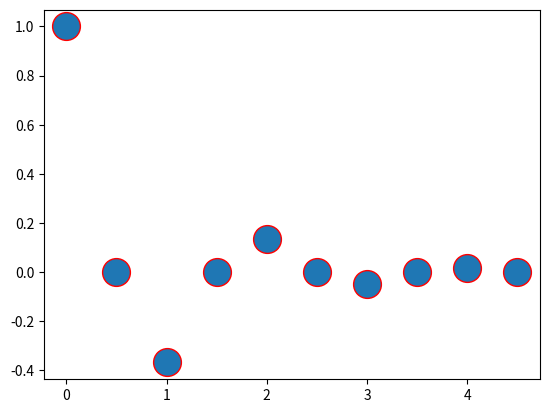

Recreate this plot in Python.
import matplotlib.pyplot as plt
import numpy as np


def f(t):
    'A damped exponential'
    s1 = np.cos(3 * np.pi * t)
    e1 = np.exp(-t)
    return s1 * e1


t1 = np.arange(0.0, 5.0, .5)

l = plt.plot(t1, f(t1), 'ro')
plt.setp(l, markersize=20)
plt.setp(l, markerfacecolor='C0')

plt.show()